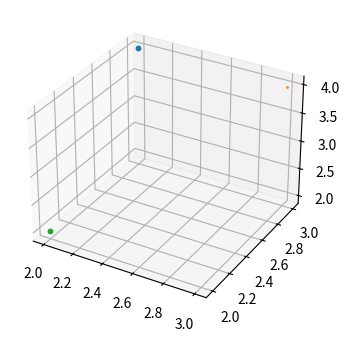

Source code (Python):
import matplotlib.pyplot as plt
from mpl_toolkits.mplot3d import Axes3D

# Variables;
# https://cyberbotics.com/doc/guide/puma
dotSize = 10
# Lenght of first arm peace
len0 = 4
angle0 = 0
# Lenght of second arm peace
len1 = 3
angle1 = 0

# Lenght of hand peace
len2 = 1
angle2 = 0

# Rotation of stand
standRot = 0

# Functions:
def getElbolPos(elbolAngle,elbowLen):
	return ()

# Inputs:
targetPoint = (2,2,2)

# Code:
fig = plt.figure(figsize=(4,4))

ax = fig.add_subplot(111, projection='3d')

ax.scatter(2, 3, 4, s = dotSize) # plot the point (2,3,4) on the figure
ax.scatter(3, 3, 4, s = 1) # plot the point (2,3,4) on the figure
ax.scatter(*zip(targetPoint), s = dotSize)

plt.show()
